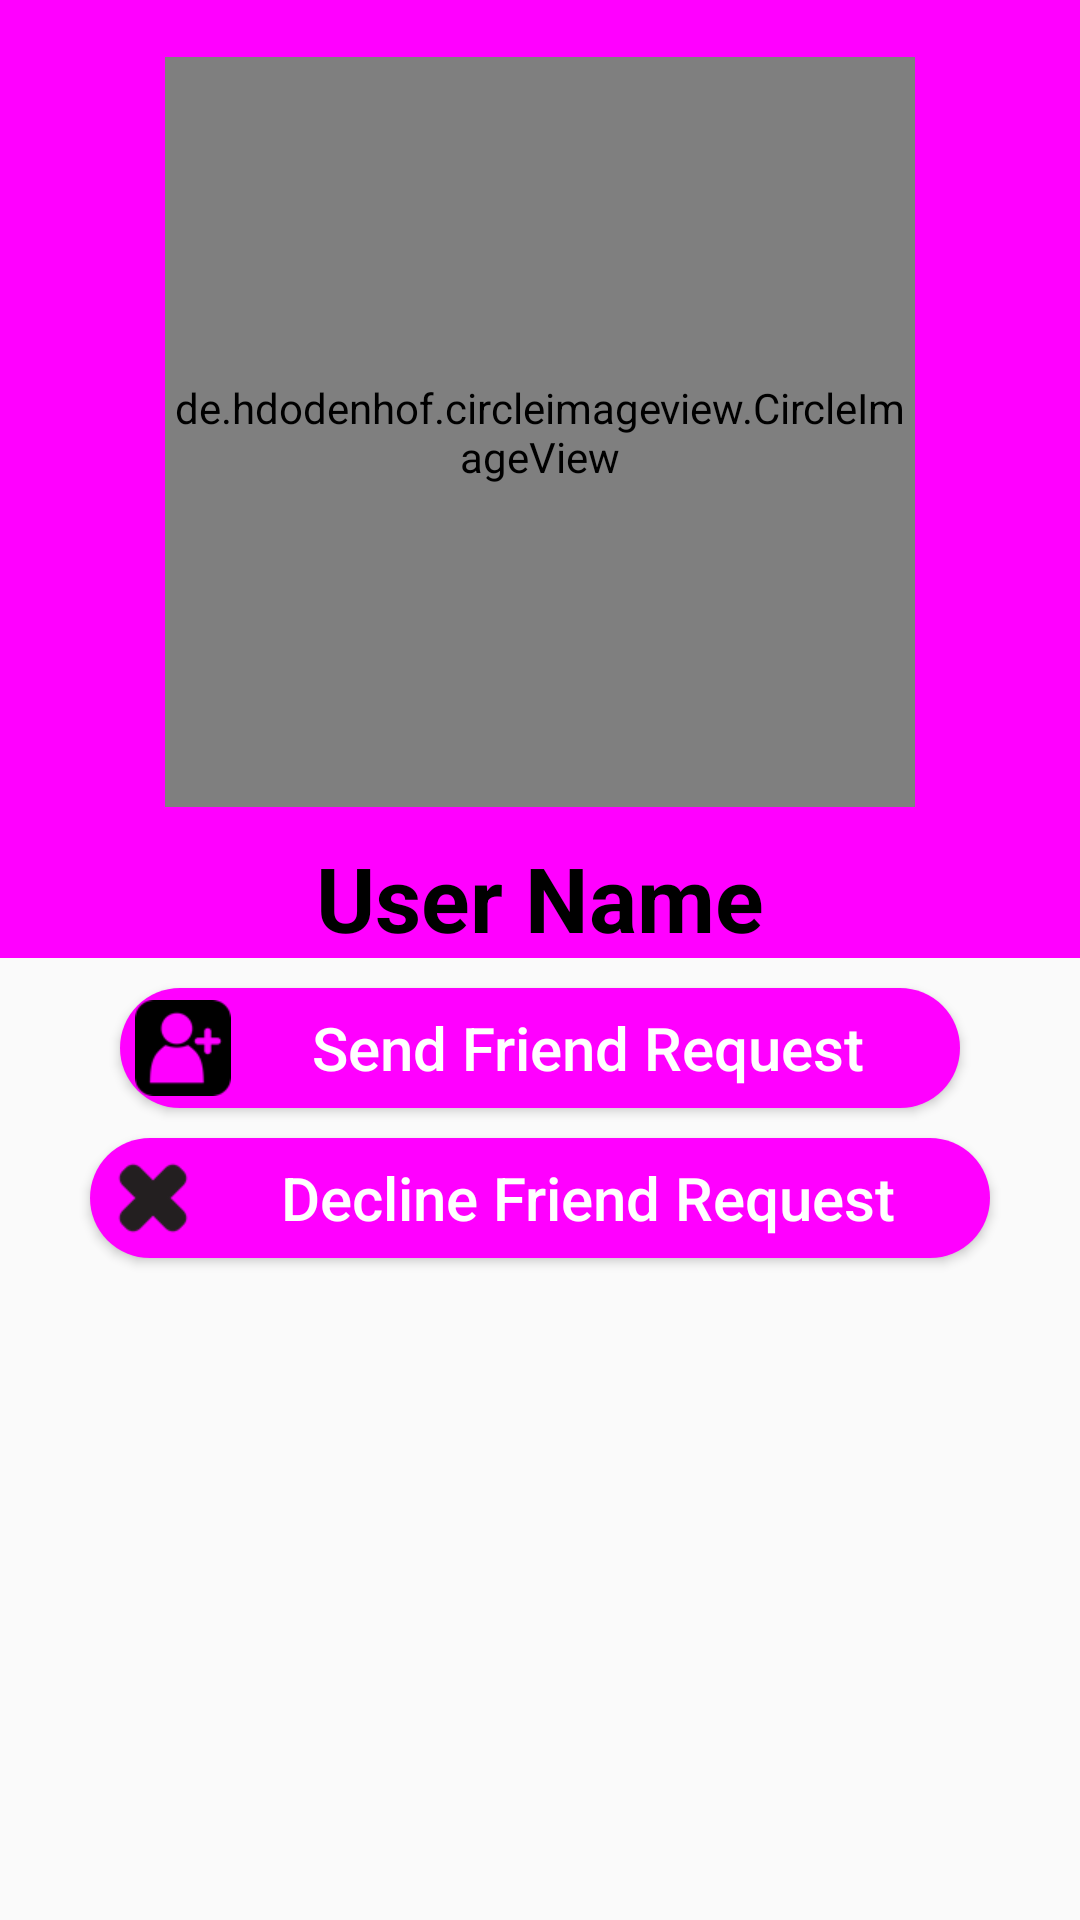

Produce the Android XML layout that renders to this screen, including the resource entries it uses.
<!-- AndroidManifest.xml: application theme AppTheme -->
<!-- res/layout/activity_profile.xml -->
<?xml version="1.0" encoding="utf-8"?>
<RelativeLayout xmlns:android="http://schemas.android.com/apk/res/android"
    xmlns:app="http://schemas.android.com/apk/res-auto"
    xmlns:tools="http://schemas.android.com/tools"
    android:layout_width="match_parent"
    android:layout_height="match_parent"
    tools:context=".ProfileActivity">

    <RelativeLayout
        android:id="@+id/revLayout"
        android:layout_width="match_parent"
        android:layout_height="wrap_content"
        android:background="#FF00FF"
        android:orientation="vertical">

        <de.hdodenhof.circleimageview.CircleImageView
            xmlns:app="http://schemas.android.com/apk/res-auto"
            android:id="@+id/profile_visit_user_image"
            android:layout_width="250dp"
            android:layout_height="250dp"
            android:layout_alignParentTop="true"
            android:layout_centerHorizontal="true"
            android:layout_marginTop="19dp"
            android:src="@drawable/default_profile_picture"
            app:civ_border_color="#FFFFFF"
            app:civ_border_width="5dp">
        </de.hdodenhof.circleimageview.CircleImageView>

        <TextView
            android:id="@+id/profile_visit_user_name"
            android:layout_width="match_parent"
            android:layout_height="wrap_content"
            android:layout_marginTop="10dp"
            android:layout_below="@id/profile_visit_user_image"
            android:text="User Name"
            android:layout_centerHorizontal="true"
            android:textColor="#000000"
            android:gravity="center"
            android:textSize="30sp"
            android:textStyle="bold"/>

    </RelativeLayout>
        <Button
            android:id="@+id/sendRequestButton"
            android:layout_width="280dp"
            android:layout_height="40dp"
            android:layout_below="@+id/revLayout"
            android:layout_centerHorizontal="true"
            android:layout_marginTop="10dp"
            android:gravity="center"
            android:background="@drawable/colorchangebutton"
            android:drawableLeft="@drawable/add"
            android:paddingStart="10dp"
            android:hapticFeedbackEnabled="true"
            android:padding="5dp"
            android:text="Send Friend Request"
            android:textAllCaps="false"
            android:textColor="#FFFFFF"
            android:textSize="20sp" />

        <Button
            android:id="@+id/declineRequestButton"
            android:layout_width="300dp"
            android:layout_height="40dp"
            android:layout_below="@+id/sendRequestButton"
            android:layout_centerHorizontal="true"
            android:layout_marginTop="10dp"
            android:gravity="center"
            android:background="@drawable/colorchangebutton"
            android:drawableLeft="@drawable/remove"
            android:paddingStart="10dp"
            android:hapticFeedbackEnabled="true"
            android:padding="5dp"
            android:text="Decline Friend Request"
            android:textAllCaps="false"
            android:textColor="#FFFFFF"
            android:textSize="20sp" />

</RelativeLayout>
<!-- resources referenced by this layout -->
<resources>
  <!-- drawable add: png bitmap (drawable-xhdpi, 1301 bytes) -->
  <!-- drawable colorchangebutton (drawable) -->
  <?xml version="1.0" encoding="utf-8"?>
  <selector xmlns:android="http://schemas.android.com/apk/res/android">
  
      <item android:state_focused="true" android:state_pressed="true" android:drawable="@drawable/roundedbtn2" />
      <item android:state_focused="false" android:state_pressed="true" android:drawable="@drawable/roundedbtn2" />
      <item android:drawable="@drawable/roundedbtn" />
  </selector>
  <!-- drawable remove: png bitmap (drawable-xhdpi, 1100 bytes) -->
  <style name="AppTheme" parent="Theme.AppCompat.Light.NoActionBar">
          
          <item name="colorPrimary">@color/colorPrimary</item>
          <item name="colorPrimaryDark">@color/colorPrimaryDark</item>
          <item name="colorAccent">@color/colorAccent</item>
      </style>
  <!-- drawable roundedbtn2 (drawable) -->
  <?xml version="1.0" encoding="utf-8"?>
  <shape xmlns:android="http://schemas.android.com/apk/res/android"
      android:shape="rectangle">
  
      <solid android:color="#e0a2dd" />
      <corners android:radius="150dp" />
  </shape>
  <!-- drawable roundedbtn (drawable) -->
  <?xml version="1.0" encoding="utf-8"?>
  <shape xmlns:android="http://schemas.android.com/apk/res/android"
      android:shape="rectangle">
  
      <solid android:color="#FF00FF" />
      <corners android:radius="150dp" />
  
  </shape>
  <color name="colorPrimary">#FF00FF</color>
  <color name="colorPrimaryDark">#FF00FF</color>
  <color name="colorAccent">#FF00FF</color>
</resources>
